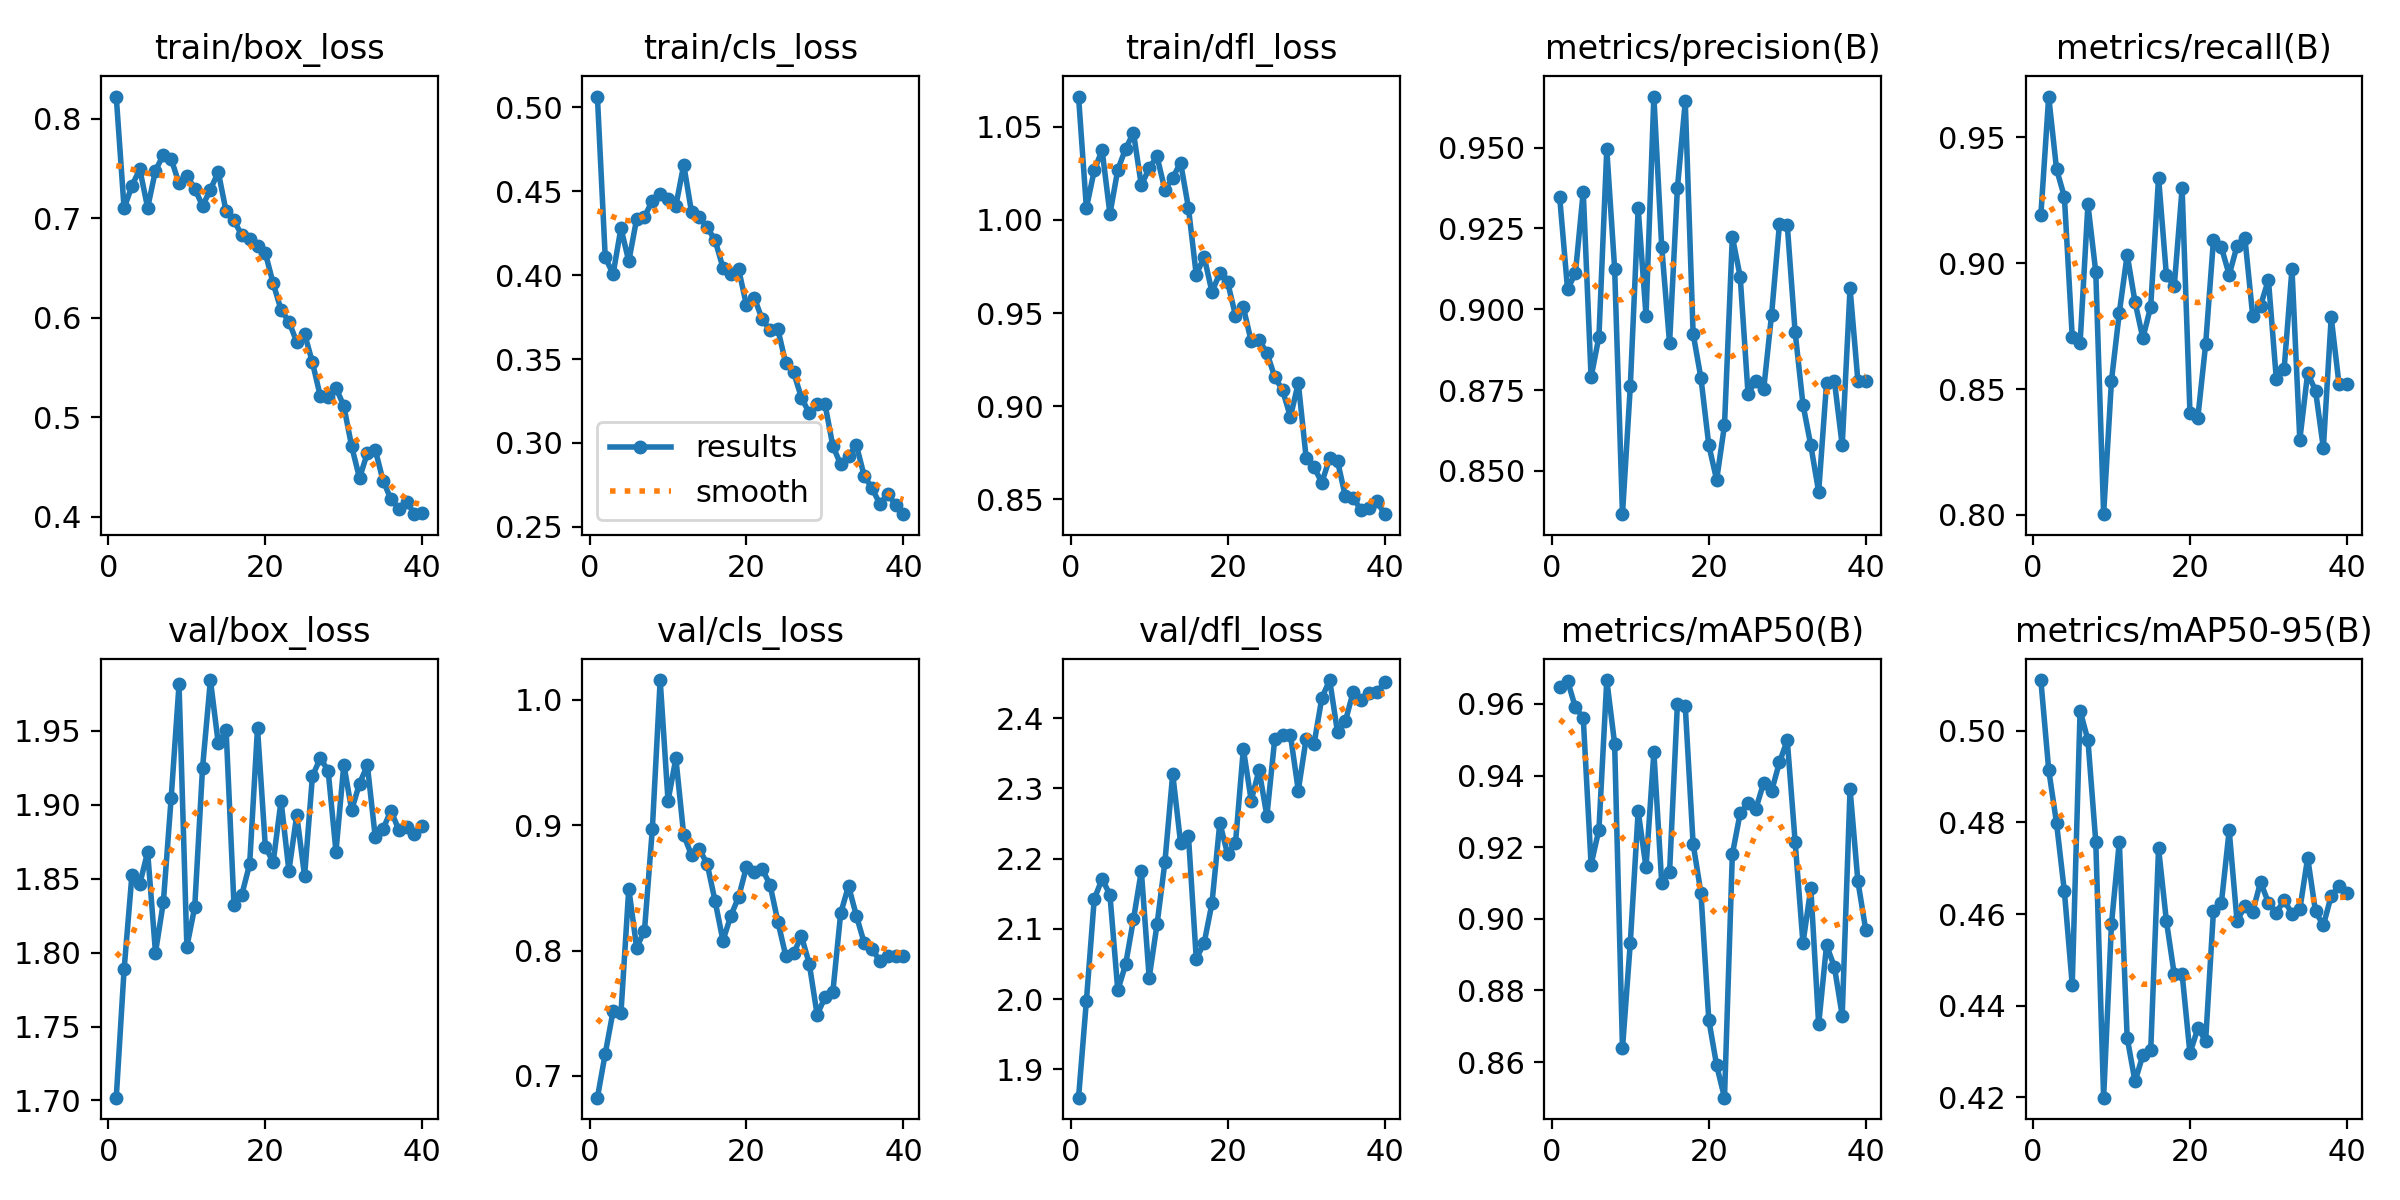

Source data for this figure (header and first rows):
epoch, time, train/box_loss, train/cls_loss, train/dfl_loss, metrics/precision(B), metrics/recall(B), metrics/mAP50(B), metrics/mAP50-95(B), val/box_loss, val/cls_loss, val/dfl_loss, lr/pg0, lr/pg1, lr/pg2
1, 8.957, 0.8225, 0.5065, 1.066, 0.9346, 0.9191, 0.9647, 0.5111, 1.702, 0.6826, 1.86, 8.888e-05, 8.888e-05, 8.888e-05
2, 20.38, 0.7101, 0.4106, 1.006, 0.9062, 0.9663, 0.9665, 0.4915, 1.789, 0.7177, 1.998, 0.0001842, 0.0001842, 0.0001842
3, 28.79, 0.7328, 0.4007, 1.027, 0.9111, 0.9374, 0.959, 0.4798, 1.853, 0.7516, 2.142, 0.0002746, 0.0002746, 0.0002746
4, 35.1, 0.7495, 0.428, 1.038, 0.9364, 0.9264, 0.9561, 0.4649, 1.846, 0.7499, 2.171, 0.00036, 0.00036, 0.00036
5, 41.62, 0.7108, 0.4083, 1.003, 0.879, 0.8708, 0.9152, 0.4446, 1.868, 0.8495, 2.148, 0.0004404, 0.0004404, 0.0004404
6, 48.02, 0.7481, 0.4335, 1.027, 0.8915, 0.8681, 0.9249, 0.5044, 1.8, 0.8024, 2.013, 0.000516, 0.000516, 0.000516
7, 58.67, 0.764, 0.4348, 1.038, 0.9495, 0.9234, 0.9667, 0.498, 1.834, 0.8159, 2.049, 0.0005865, 0.0005865, 0.0005865
8, 70.9, 0.7598, 0.4444, 1.047, 0.9126, 0.8965, 0.9489, 0.4757, 1.905, 0.8969, 2.114, 0.0006521, 0.0006521, 0.0006521
9, 103, 0.7352, 0.4485, 1.019, 0.8366, 0.8002, 0.8638, 0.4199, 1.981, 1.016, 2.183, 0.0007128, 0.0007128, 0.0007128
10, 114, 0.743, 0.4455, 1.028, 0.8763, 0.8534, 0.8934, 0.4578, 1.804, 0.9195, 2.03, 0.0007685, 0.0007685, 0.0007685
11, 126.3, 0.73, 0.4414, 1.034, 0.9312, 0.8804, 0.9301, 0.4758, 1.831, 0.9534, 2.106, 0.0008193, 0.0008193, 0.0008193
12, 132.9, 0.7127, 0.4659, 1.016, 0.898, 0.9034, 0.9144, 0.433, 1.925, 0.8921, 2.194, 0.0008085, 0.0008085, 0.0008085
13, 144.8, 0.729, 0.4375, 1.023, 0.9658, 0.8846, 0.9465, 0.4235, 1.984, 0.876, 2.32, 0.000781, 0.000781, 0.000781
14, 157, 0.7468, 0.4346, 1.031, 0.9193, 0.8702, 0.9101, 0.4292, 1.941, 0.8808, 2.223, 0.0007535, 0.0007535, 0.0007535
15, 169.3, 0.7071, 0.4285, 1.007, 0.8895, 0.8828, 0.913, 0.4302, 1.95, 0.8689, 2.233, 0.000726, 0.000726, 0.000726
16, 181.8, 0.698, 0.4208, 0.9705, 0.9374, 0.9341, 0.9601, 0.4744, 1.832, 0.8393, 2.058, 0.0006985, 0.0006985, 0.0006985
17, 193.9, 0.6832, 0.4045, 0.9803, 0.9643, 0.8952, 0.9593, 0.4585, 1.839, 0.8079, 2.08, 0.000671, 0.000671, 0.000671
18, 206.3, 0.6794, 0.4007, 0.9614, 0.8925, 0.8909, 0.921, 0.4468, 1.86, 0.8277, 2.136, 0.0006435, 0.0006435, 0.0006435
19, 218.5, 0.6718, 0.4035, 0.9714, 0.8787, 0.9297, 0.9072, 0.447, 1.952, 0.8428, 2.251, 0.000616, 0.000616, 0.000616
20, 230.8, 0.6651, 0.382, 0.9666, 0.858, 0.8405, 0.8718, 0.4296, 1.871, 0.8668, 2.206, 0.0005886, 0.0005886, 0.0005886
21, 243.1, 0.6347, 0.3865, 0.9487, 0.8472, 0.8385, 0.8591, 0.435, 1.861, 0.8623, 2.222, 0.0005611, 0.0005611, 0.0005611
22, 253.2, 0.6082, 0.3737, 0.9531, 0.8642, 0.8678, 0.85, 0.4324, 1.903, 0.8651, 2.356, 0.0005336, 0.0005336, 0.0005336
23, 265.5, 0.5962, 0.3674, 0.9349, 0.9224, 0.9094, 0.918, 0.4608, 1.855, 0.8524, 2.283, 0.0005061, 0.0005061, 0.0005061
24, 277.9, 0.5759, 0.3677, 0.9354, 0.9101, 0.9064, 0.9295, 0.4623, 1.893, 0.823, 2.326, 0.0004786, 0.0004786, 0.0004786
25, 290.2, 0.5839, 0.3475, 0.9288, 0.8739, 0.8954, 0.9323, 0.4783, 1.852, 0.7959, 2.261, 0.0004511, 0.0004511, 0.0004511
26, 302.5, 0.5554, 0.3421, 0.9157, 0.8779, 0.9069, 0.9307, 0.4584, 1.919, 0.7978, 2.37, 0.0004236, 0.0004236, 0.0004236
27, 312.7, 0.5213, 0.327, 0.9086, 0.8754, 0.9101, 0.938, 0.4618, 1.931, 0.8115, 2.376, 0.0003961, 0.0003961, 0.0003961
28, 325, 0.5205, 0.3177, 0.8943, 0.8983, 0.879, 0.9356, 0.4606, 1.923, 0.7894, 2.376, 0.0003686, 0.0003686, 0.0003686
29, 337.2, 0.5299, 0.3234, 0.9125, 0.9263, 0.8832, 0.9437, 0.467, 1.868, 0.7488, 2.297, 0.0003411, 0.0003411, 0.0003411
30, 349.6, 0.5115, 0.3231, 0.8725, 0.9261, 0.8934, 0.9498, 0.4625, 1.927, 0.7626, 2.37, 0.0003136, 0.0003136, 0.0003136
31, 364.8, 0.4709, 0.2983, 0.8675, 0.893, 0.8542, 0.9216, 0.4603, 1.896, 0.7667, 2.363, 0.0002861, 0.0002861, 0.0002861
32, 372.7, 0.4391, 0.2871, 0.859, 0.8706, 0.8579, 0.8932, 0.4631, 1.914, 0.8297, 2.429, 0.0002586, 0.0002586, 0.0002586
33, 380.1, 0.4643, 0.292, 0.8722, 0.8579, 0.8977, 0.9085, 0.4601, 1.927, 0.8516, 2.454, 0.0002311, 0.0002311, 0.0002311
34, 392.9, 0.4677, 0.2986, 0.8706, 0.8435, 0.8298, 0.8705, 0.461, 1.878, 0.8278, 2.38, 0.0002036, 0.0002036, 0.0002036
35, 404.5, 0.4365, 0.2803, 0.8516, 0.8771, 0.8564, 0.8926, 0.4723, 1.884, 0.806, 2.395, 0.0001761, 0.0001761, 0.0001761
36, 417.3, 0.4179, 0.2729, 0.8509, 0.8779, 0.8494, 0.8866, 0.4606, 1.896, 0.801, 2.438, 0.0001486, 0.0001486, 0.0001486
37, 424.1, 0.4084, 0.2636, 0.8442, 0.8579, 0.8266, 0.873, 0.4575, 1.883, 0.7918, 2.425, 0.0001211, 0.0001211, 0.0001211
38, 430.7, 0.4155, 0.2697, 0.8453, 0.9066, 0.8785, 0.9363, 0.464, 1.885, 0.7956, 2.436, 9.36017e-05, 9.36017e-05, 9.36017e-05
39, 442.1, 0.4028, 0.263, 0.8491, 0.8778, 0.8518, 0.9104, 0.466, 1.88, 0.7959, 2.437, 6.61045e-05, 6.61045e-05, 6.61045e-05
40, 454.3, 0.4038, 0.2575, 0.8421, 0.8779, 0.8521, 0.8969, 0.4645, 1.886, 0.7953, 2.451, 3.86073e-05, 3.86073e-05, 3.86073e-05
